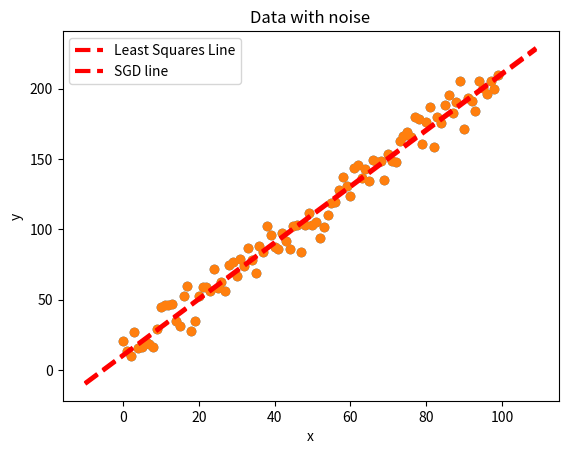

Recreate this plot in Python.

# coding: utf-8

# Stochastic Gradient Descent (**SGD**) -- это метод, который подходит как для online обучения, или обучения в режиме реального времени, когда данные поступают постепенно, так и для Big Data. Причина универсальности этого метода состоит в том, что **SGD** не нужен полный объем данных для решения задач классификации или регрессионного анализа: апдейт модели происходит постепенно, по мере того, как появлятся новые данные.  
# 
# Понять логику, каким образом это происходит можно на примере расчета средней величины потока данных:  
# 
# 1. у нас есть текущее значение среднего μ
# 2. если следующая величина X, которую мы получаем, больше чем μ, мы увеличиваем μ на τ\*(X-μ), где τ -- это так называемый learning rate
# 3. если следующая величина Х меньше чем μ, то мы уменьшаем нашу оценку μ 
# 
# В случае с **SGD** для решения задач классификации и линейной регрессии, данный алгоритм применяется для поиска глобального минимума `loss function` для соответствующего вида анализа:  
# 
# - `log-loss` для классификации методом логистической регрессии (logistic regression)
# - `RSS` для линейной регрессии.  
# 
# Ниже приведен пример реализации **SGD** для линейной регрессии.

# In[1]:

import numpy as np
import math
import random
import matplotlib.pyplot as plt
get_ipython().magic('matplotlib inline')


# Определим функцию для генерации данных:  
# 
# - `num = 100`: 100 точек
# - `x`: матрица, в которой первый столбец состоит из "1"
# - `var = 10` : постоянный "шум" (ошибки в измерении `y` или неконтролируемые факторы)

# In[2]:

def gen_data(a,b, num = 100, var = 10):
    x = np.array([[1,i] for i in range(num)])
    y = np.dot(x, [a,b]) + np.array([random.normalvariate(0, var) for _ in range(num)])
    return x,y


# Добавим в класс `plt` дополнительный метод `plt.abline(a,b)`, который будет строить прямую линию `y = a + b*x`

# In[3]:

def plot_abline(a,b, xmin = -10, xmax = 110, label = 'Least Squares Line'):
    x1 = np.arange(xmin, xmax,1)
    y1 = a + b*x1
    plt.plot(x1,y1, '--r', linewidth = 3, label = label)
    plt.legend(loc = 'upper left')
    
setattr(plt,'abline', plot_abline)


# Сгенерируем данные и отобразим их на графике:

# In[4]:

a = 10
b = 2
x, y = gen_data(a,b)

plt.scatter(x[:,1],y)
plt.abline(a,b)
plt.xlabel('x')
plt.ylabel('y')
plt.title('Data with noise')
plt.grid();


# Определим функцию, которая рассчитает оптимальные параметры вектора **β** методом Stochastic Gradient Descent. Для каждой полной итерации по всем строкам **X** (epoch), рассчитаем:  
# 
# 1. `error`: ошибку при данном значении **β**
# 2. `gradient`: градиент `loss-function` для линейной регрессии
# 3. `beta` : апдейт коэффициентов с целью минимизировать `loss-function`

# In[8]:

def SGD(x, y, beta, learnig_rate, num_iter):
    N = len(y)
    for i in range(num_iter):
        error = y - np.dot(x, beta)
        cost = np.dot(error.transpose(), error) / N
        if i % 10000 == 0:
            print('Iteration {} | Cost is {}'.format(i, cost))
        gradient = - 2 * np.dot(x.transpose(), error)
        beta -= learning_rate * gradient
    return beta


# Рассчитаем коэффициенты при помощи функции `SGD()`:

# In[9]:

learning_rate = 1e-6
num_iter = 50000
beta = np.ones(2)

beta_hat = SGD(x,y,beta, learning_rate, num_iter)

beta_hat


# Графически, линия, полученная при помощи Stochastic Gradient Descent, идеально вписывается в сгенерированные данные.

# In[7]:

plt.scatter(x[:,1],y)
plt.abline(beta_hat[0], beta_hat[1], label = 'SGD line')
plt.xlabel('x')
plt.ylabel('y')
plt.title('Data with noise')
plt.grid();

